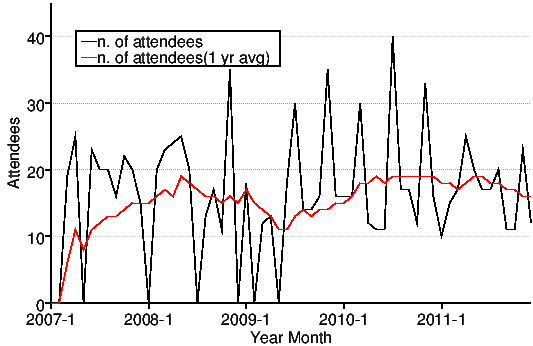

Source data for this figure (header and first rows):
2007, 1, 0
2007, 2, 0
2007, 3, 19
2007, 4, 25
2007, 5, 0
2007, 6, 23
2007, 7, 20
2007, 8, 20
2007, 9, 16
2007, 10, 22
2007, 11, 20
2007, 12, 15
2008, 1, 0
2008, 2, 20
2008, 3, 23
2008, 4, 24
2008, 5, 25
2008, 6, 20
2008, 7, 0
2008, 8, 13
2008, 9, 17
2008, 10, 11
2008, 11, 35
2008, 12, 0
2009, 1, 18
2009, 2, 0
2009, 3, 12
2009, 4, 13
2009, 5, 0
2009, 6, 18
2009, 7, 30
2009, 8, 14
2009, 9, 14
2009, 10, 16
2009, 11, 35
2009, 12, 16
2010, 1, 16
2010, 2, 16
2010, 3, 30
2010, 4, 12
2010, 5, 11
2010, 6, 11
2010, 7, 40
2010, 8, 17
2010, 9, 17
2010, 10, 12
2010, 11, 33
2010, 12, 16
2011, 1, 10
2011, 2, 15
2011, 3, 17
2011, 4, 25
2011, 5, 20
2011, 6, 17
2011, 7, 17
2011, 8, 20
2011, 9, 11
2011, 10, 11
2011, 11, 23
2011, 12, 12
